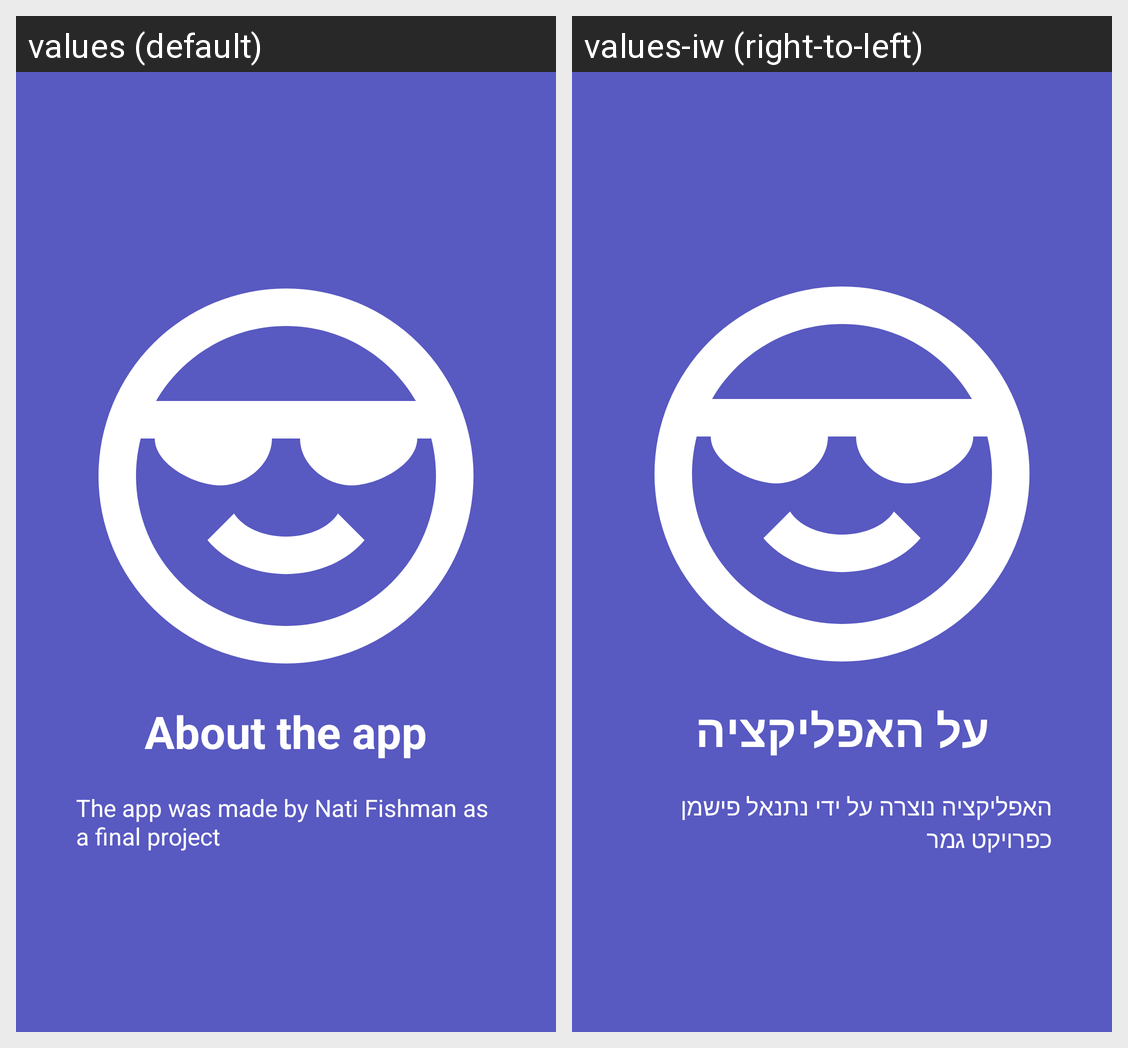

Translations of the strings shown on this Android screen, per locale in the grid:
Android screen res/layout/activity_intro_slider3.xml rendered under 2 locales, left to right: values (default), values-iw (right-to-left). Device: Nexus 5 (rendered at 1080×1920; each locale shown at half size, 540×960, under a caption strip naming it); theme Theme.PartyMaker.
Strings drawn on this screen, with the default value and each locale's value (text and hints the layout hard-codes, and strings that could not be matched under every locale, appear in the picture but are not listed):

title_slide3
  values: About the app
  values-iw: על האפליקציה

desc_slide3
  values: The app was made by Nati Fishman as a final project
  values-iw: האפליקציה נוצרה על ידי נתנאל פישמן כפרויקט גמר
